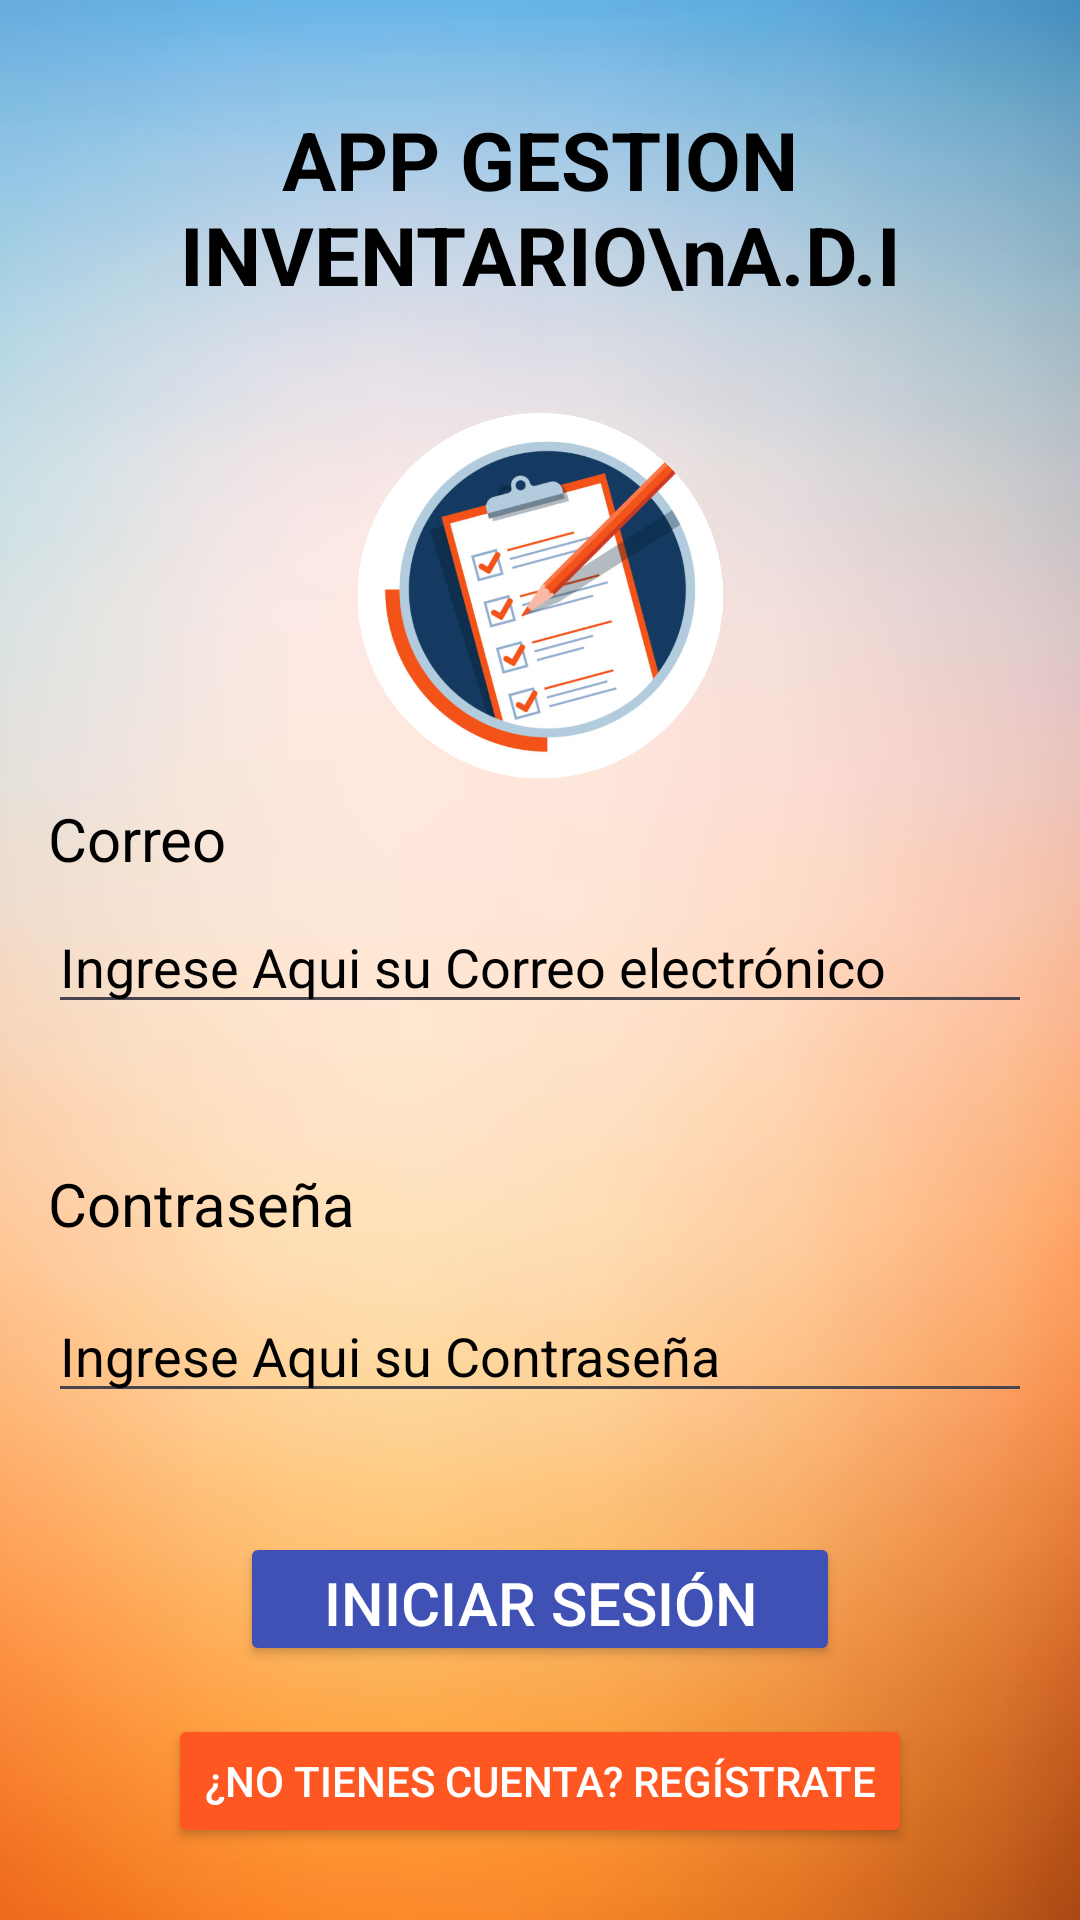

Layout XML and referenced resources for this Android screen:
<!-- AndroidManifest.xml: application theme Theme.ADI -->
<!-- res/layout/activity_login.xml -->
<?xml version="1.0" encoding="utf-8"?>
<LinearLayout
    xmlns:android="http://schemas.android.com/apk/res/android"
    android:layout_width="match_parent"
    android:layout_height="match_parent"
    android:orientation="vertical"
    android:padding="16dp"
    android:background="@drawable/fondo_inventario">

    <LinearLayout
        android:layout_width="match_parent"
        android:layout_height="match_parent"
        android:layout_weight="1"
        android:orientation="vertical">
        <RelativeLayout
            android:layout_width="match_parent"
            android:layout_height="match_parent">
            <TextView
                android:id="@+id/login_title"
                android:layout_width="wrap_content"
                android:layout_height="wrap_content"
                android:text="APP GESTION INVENTARIO\nA.D.I"
                android:textAlignment="center"
                android:textSize="27sp"
                android:textStyle="bold"
                android:layout_centerInParent="true"
                android:layout_gravity="center_horizontal"
                android:paddingBottom="16dp"
                android:textColor="@color/black"/>
        </RelativeLayout>
    </LinearLayout>

    <LinearLayout
        android:layout_width="match_parent"
        android:layout_height="match_parent"
        android:layout_weight="1"
        android:orientation="vertical">
        <RelativeLayout
            android:layout_width="match_parent"
            android:layout_height="match_parent">
            <ImageView
                android:layout_width="match_parent"
                android:layout_height="match_parent"
                android:src="@drawable/icono_adi">
            </ImageView>
        </RelativeLayout>
    </LinearLayout>

    <LinearLayout
        android:layout_width="match_parent"
        android:layout_height="match_parent"
        android:layout_weight="1"
        android:orientation="vertical">
        <LinearLayout
            android:layout_width="match_parent"
            android:layout_height="match_parent"
            android:layout_weight="2">
            <RelativeLayout
                android:layout_width="match_parent"
                android:layout_height="match_parent">
                <TextView
                    android:layout_width="wrap_content"
                    android:layout_height="wrap_content"
                    android:text="Correo"
                    android:textSize="20dp"
                    android:layout_centerVertical="true"
                    android:textColor="@color/black"></TextView>
            </RelativeLayout>
        </LinearLayout>
        <LinearLayout
            android:layout_width="match_parent"
            android:layout_height="match_parent"
            android:layout_weight="1">
            <RelativeLayout
                android:layout_width="match_parent"
                android:layout_height="match_parent">
                <EditText
                    android:id="@+id/editTextLoginEmail"
                    android:layout_width="match_parent"
                    android:layout_height="wrap_content"
                    android:hint="Ingrese Aqui su Correo electrónico"
                    android:inputType="textEmailAddress"
                    android:textColor="@color/black"
                    android:textColorHint="@color/black"/>
            </RelativeLayout>
        </LinearLayout>
    </LinearLayout>

    <LinearLayout
        android:layout_width="match_parent"
        android:layout_height="match_parent"
        android:layout_weight="1"
        android:orientation="vertical">
        <LinearLayout
            android:layout_width="match_parent"
            android:layout_height="match_parent"
            android:layout_weight="2">
            <RelativeLayout
                android:layout_width="match_parent"
                android:layout_height="match_parent">
                <TextView
                    android:layout_width="wrap_content"
                    android:layout_height="wrap_content"
                    android:text="Contraseña"
                    android:layout_centerVertical="true"
                    android:textSize="20dp"
                    android:textColor="@color/black"></TextView>
            </RelativeLayout>
        </LinearLayout>
        <LinearLayout
            android:layout_width="match_parent"
            android:layout_height="match_parent"
            android:layout_weight="1">
            <RelativeLayout
                android:layout_width="match_parent"
                android:layout_height="match_parent">
                <EditText
                    android:id="@+id/editTextLoginPassword"
                    android:layout_width="match_parent"
                    android:layout_height="wrap_content"
                    android:hint="Ingrese Aqui su Contraseña"
                    android:inputType="textPassword"
                    android:layout_marginTop="8dp"
                    android:textColor="@color/black"
                    android:textColorHint="@color/black"/>
            </RelativeLayout>
        </LinearLayout>
    </LinearLayout>

    <LinearLayout
        android:layout_width="match_parent"
        android:layout_height="match_parent"
        android:layout_weight="1"
        android:orientation="vertical">
        <LinearLayout
            android:layout_width="match_parent"
            android:layout_height="match_parent"
            android:layout_weight="1">
            <RelativeLayout
                android:layout_width="match_parent"
                android:layout_height="match_parent">
                <Button
                    android:id="@+id/buttonLogin"
                    android:layout_width="200dp"
                    android:layout_height="70dp"
                    android:text="Iniciar Sesión"
                    android:layout_marginTop="16dp"
                    android:layout_centerInParent="true"
                    android:textSize="20dp"
                    android:backgroundTint="@color/azul"
                    android:textColor="@color/white"/>
            </RelativeLayout>
        </LinearLayout>
        <LinearLayout
            android:layout_width="match_parent"
            android:layout_height="match_parent"
            android:layout_weight="1">
            <RelativeLayout
                android:layout_width="match_parent"
                android:layout_height="match_parent">
                <Button
                    android:id="@+id/buttonGoToRegister"
                    android:layout_width="wrap_content"
                    android:layout_height="wrap_content"
                    android:text="¿No tienes cuenta? Regístrate"
                    android:layout_gravity="center_horizontal"
                    android:layout_marginTop="16dp"
                    android:layout_centerInParent="true"
                    android:backgroundTint="@color/naranjo"
                    android:textColor="@color/white"/>
            </RelativeLayout>
        </LinearLayout>
    </LinearLayout>

</LinearLayout>
<!-- resources referenced by this layout -->
<resources>
  <color name="azul">#3F51B5</color>
  <color name="black">#FF000000</color>
  <color name="naranjo">#FF5722</color>
  <color name="white">#FFFFFFFF</color>
  <!-- drawable fondo_inventario: png bitmap (drawable, 123948 bytes) -->
  <!-- drawable icono_adi: png bitmap (drawable, 283891 bytes) -->
  <style name="Theme.ADI" parent="Base.Theme.ADI" />
  <style name="Base.Theme.ADI" parent="Theme.Material3.DayNight.NoActionBar">
          
          
      </style>
</resources>
